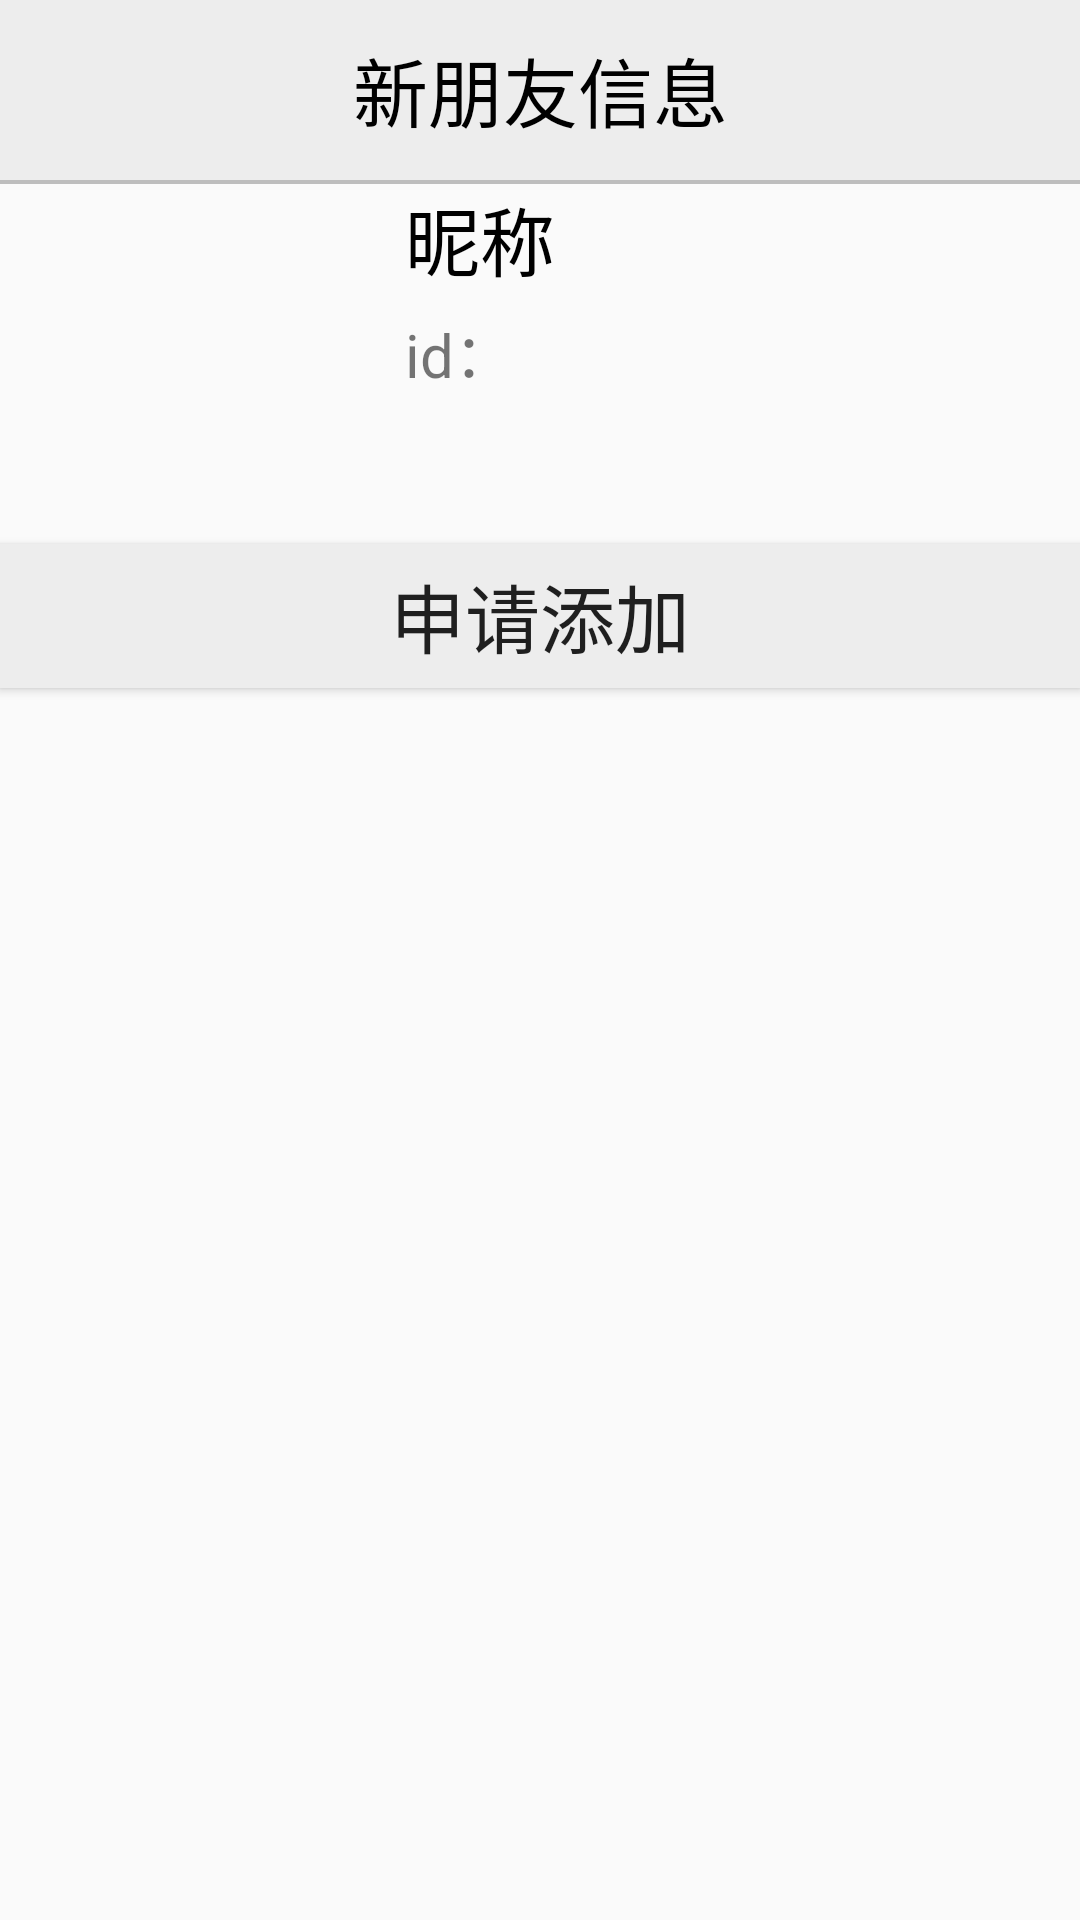

Layout XML and referenced resources for this Android screen:
<!-- AndroidManifest.xml: activity theme Theme.BlockchainBasedIMAPP0 -->
<!-- res/layout/activity_addfriend.xml -->
<?xml version="1.0" encoding="utf-8"?>
<LinearLayout xmlns:android="http://schemas.android.com/apk/res/android"
    xmlns:app="http://schemas.android.com/apk/res-auto"
    xmlns:tools="http://schemas.android.com/tools"
    android:layout_width="match_parent"
    android:layout_height="match_parent"
    android:orientation="vertical"
    tools:context=".ui.contact.AddFriendActivity">

    <LinearLayout
        android:layout_width="match_parent"
        android:layout_height="60dp"
        android:background="@color/light_light_grey">

        <Button
            android:id="@+id/addFriendReturn"
            android:layout_width="30dp"
            android:layout_height="30dp"
            android:layout_marginLeft="10dp"
            android:background="@drawable/ic_baseline_arrow_back_24"
            android:layout_gravity="center"/>

        <TextView
            android:layout_width="0dp"
            android:layout_height="40dp"
            android:layout_weight="1"
            android:layout_gravity="center"
            android:textSize="25sp"
            android:textColor="@color/black"
            android:layout_marginRight="40dp"
            android:gravity="center"
            android:text="新朋友信息"/>


    </LinearLayout>

    <View
        android:layout_width="match_parent"
        android:layout_height="1.2dp"
        android:background="#90909090" />

    <LinearLayout
        android:layout_width="match_parent"
        android:layout_height="120dp"
        android:orientation="horizontal">

        <ImageView
            android:id="@+id/newFriendPhoto"
            android:layout_marginLeft="5dp"
            android:layout_width="120dp"
            android:layout_height="120dp"/>

        <LinearLayout
            android:orientation="vertical"
            android:layout_marginLeft="10dp"
            android:layout_width="match_parent"
            android:layout_height="match_parent">

            <TextView
                android:id="@+id/tv_newFriendName"
                android:layout_width="wrap_content"
                android:layout_height="wrap_content"
                android:textSize="25sp"
                android:textColor="@color/black"
                android:text="昵称"/>

            <TextView
                android:id="@+id/tv_newFriendID"
                android:layout_marginTop="5dp"
                android:layout_width="wrap_content"
                android:layout_height="wrap_content"
                android:textSize="20sp"
                android:text="id："/>
        </LinearLayout>

    </LinearLayout>

    <Button
        android:id="@+id/requestNewFriend"
        android:layout_width="match_parent"
        android:layout_height="wrap_content"
        android:background="@color/light_light_grey"
        android:textSize="25sp"
        android:text="申请添加"/>

</LinearLayout>
<!-- resources referenced by this layout -->
<resources>
  <color name="black">#FF000000</color>
  <color name="light_light_grey">#EDEDED</color>
  <style name="Theme.BlockchainBasedIMAPP0" parent="Theme.MaterialComponents.DayNight.DarkActionBar.Bridge">
          
          <item name="colorPrimary">@color/green</item>
          <item name="colorPrimaryVariant">@color/light_light_grey</item>
          <item name="colorOnPrimary">@color/white</item>
          
          <item name="colorSecondary">@color/teal_200</item>
          <item name="colorSecondaryVariant">@color/teal_700</item>
          <item name="colorOnSecondary">@color/black</item>
          
          <item name="android:statusBarColor" tools:targetApi="l">?attr/colorPrimaryVariant</item>
          
  
          <item name="buttonBarPositiveButtonStyle">@style/positiveBtnStyle</item>
          <item name="buttonBarNegativeButtonStyle">@style/negativeBtnstyle</item>
  
      </style>
  <color name="green">#05C160</color>
  <color name="white">#FFFFFF</color>
  <color name="teal_200">#FF03DAC5</color>
  <color name="teal_700">#FF018786</color>
  <style name="positiveBtnStyle" parent="Widget.AppCompat.Button.ButtonBar.AlertDialog">
          <item name="android:textColor">#FF0000</item>
      </style>
  <style name="negativeBtnstyle" parent="Widget.AppCompat.Button.ButtonBar.AlertDialog">
          <item name="android:textColor">#999999</item>
      </style>
</resources>
